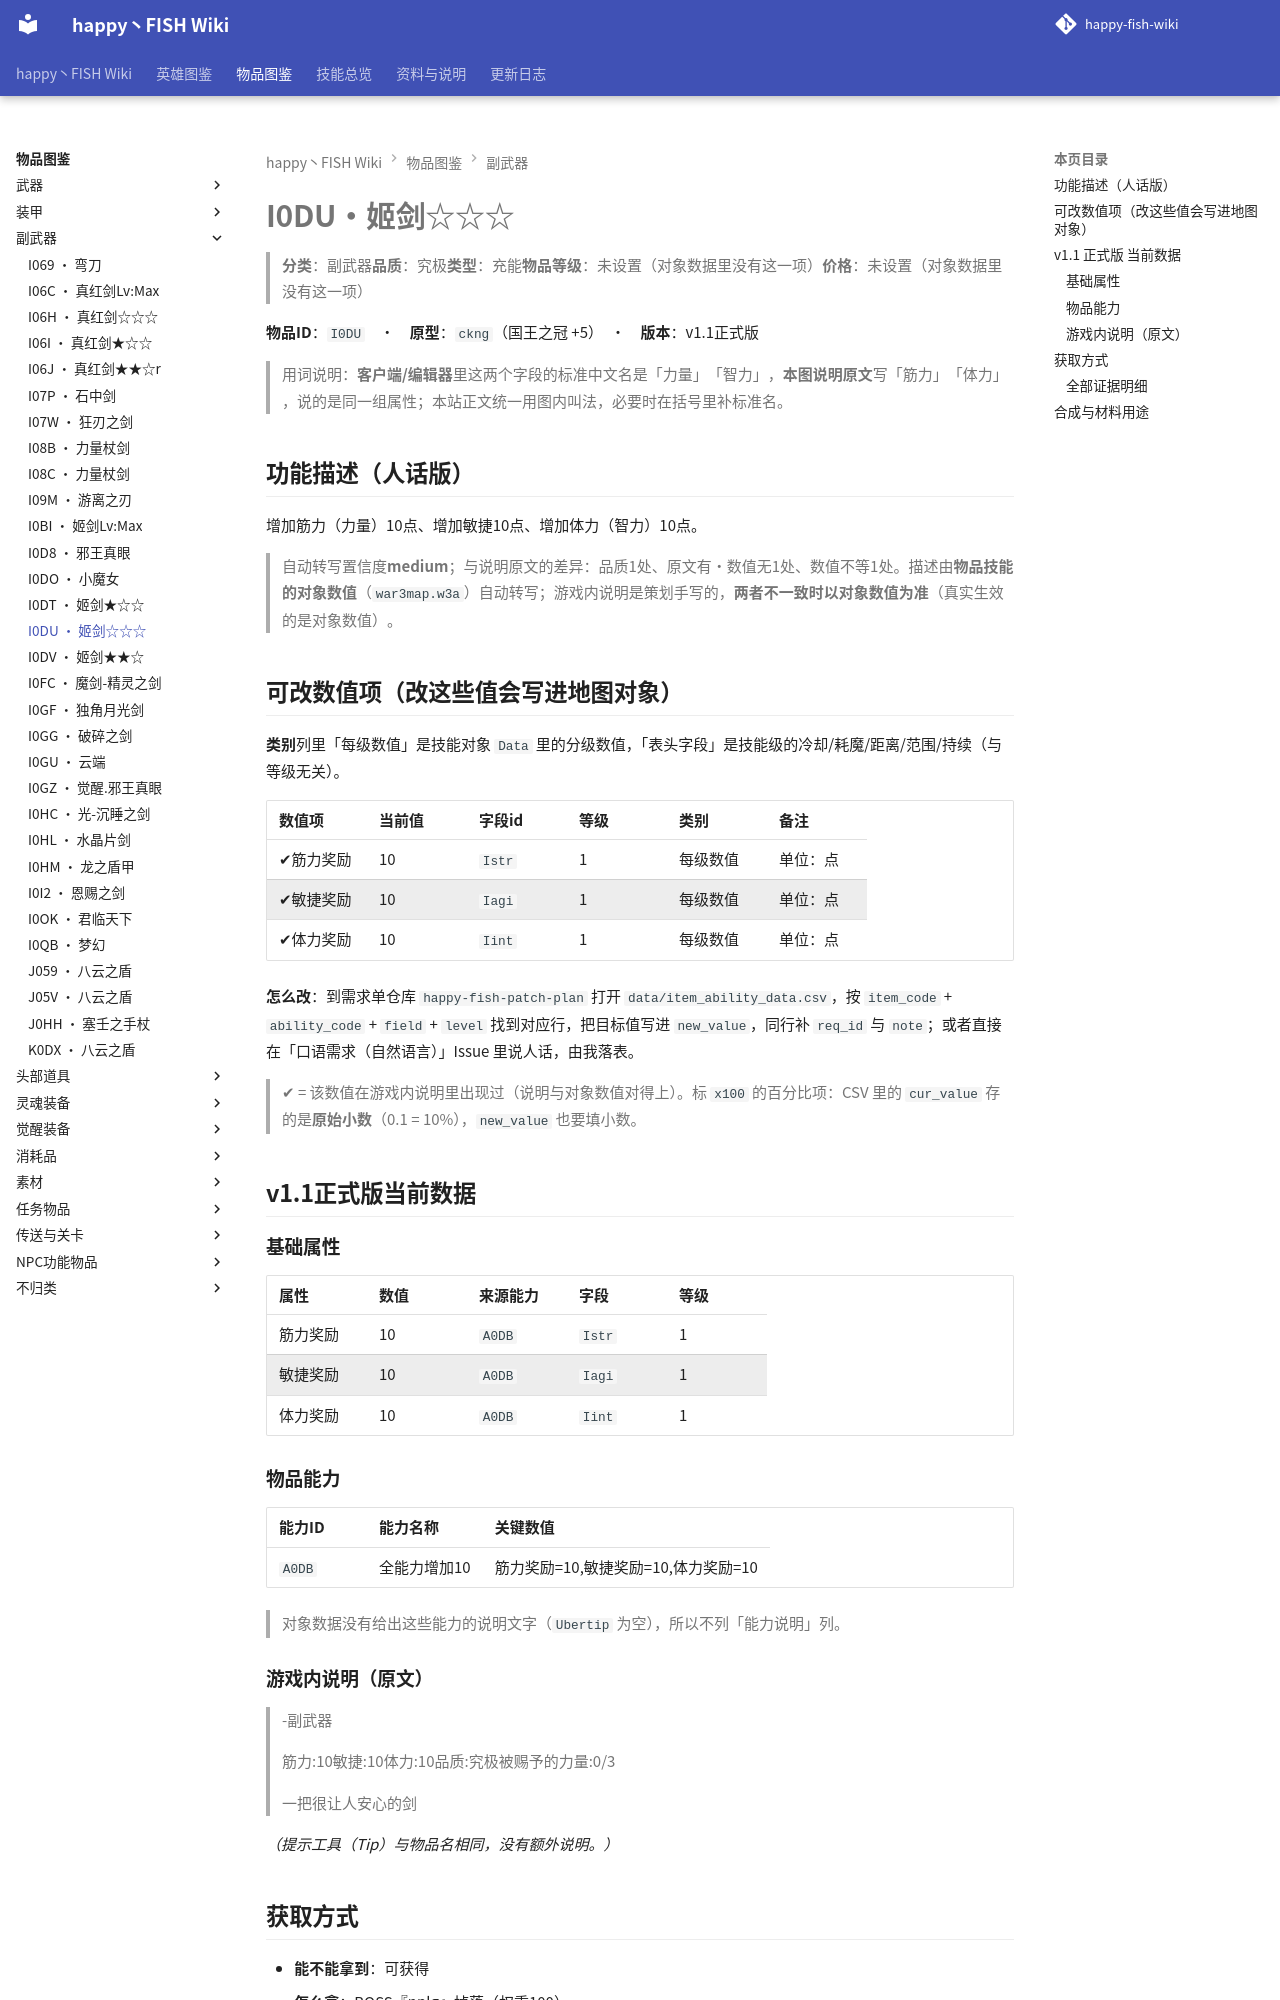

repository: slasher233/happy-fish-sao-wiki · page: items/副武器/I0DU_姬剑☆☆☆/index.html · generator: mkdocs

# I0DU · 姬剑☆☆☆

> **分类**：副武器　**品质**：究极　**类型**：充能　**物品等级**：未设置（对象数据里没有这一项）　**价格**：未设置（对象数据里没有这一项）

**物品 ID**：`I0DU`　·　**原型**：`ckng`（国王之冠 +5）　·　**版本**：v1.1 正式版

> 用词说明：**客户端/编辑器**里这两个字段的标准中文名是「力量」「智力」，**本图说明原文**写「筋力」「体力」，说的是同一组属性；本站正文统一用图内叫法，必要时在括号里补标准名。

## 功能描述（人话版）

增加筋力（力量） 10 点、增加敏捷 10 点、增加体力（智力） 10 点。

> 自动转写置信度 **medium**；与说明原文的差异：品质 1 处、原文有·数值无 1 处、数值不等 1 处。
> 描述由**物品技能的对象数值**（`war3map.w3a`）自动转写；游戏内说明是策划手写的，**两者不一致时以对象数值为准**（真实生效的是对象数值）。

## 可改数值项（改这些值会写进地图对象）

**类别**列里「每级数值」是技能对象 `Data` 里的分级数值，「表头字段」是技能级的冷却/耗魔/距离/范围/持续（与等级无关）。

| 数值项 | 当前值 | 字段 id | 等级 | 类别 | 备注 |
| --- | --- | --- | --- | --- | --- |
| ✔ 筋力奖励 | 10 | `Istr` | 1 | 每级数值 | 单位：点 |
| ✔ 敏捷奖励 | 10 | `Iagi` | 1 | 每级数值 | 单位：点 |
| ✔ 体力奖励 | 10 | `Iint` | 1 | 每级数值 | 单位：点 |


**怎么改**：到需求单仓库 `happy-fish-patch-plan` 打开 `data/item_ability_data.csv`，按 `item_code` + `ability_code` + `field` + `level` 找到对应行，把目标值写进 `new_value`，同行补 `req_id` 与 `note`；或者直接在「口语需求（自然语言）」Issue 里说人话，由我落表。

> ✔ = 该数值在游戏内说明里出现过（说明与对象数值对得上）。标 `x100` 的百分比项：CSV 里的 `cur_value` 存的是**原始小数**（0.1 = 10%），`new_value` 也要填小数。

## v1.1 正式版 当前数据

### 基础属性

| 属性 | 数值 | 来源能力 | 字段 | 等级 |
| --- | --- | --- | --- | --- |
| 筋力奖励 | 10 | `A0DB` | `Istr` | 1 |
| 敏捷奖励 | 10 | `A0DB` | `Iagi` | 1 |
| 体力奖励 | 10 | `A0DB` | `Iint` | 1 |

### 物品能力

| 能力 ID | 能力名称 | 关键数值 |
| --- | --- | --- |
| `A0DB` | 全能力增加10 | 筋力奖励=10, 敏捷奖励=10, 体力奖励=10 |


> 对象数据没有给出这些能力的说明文字（`Ubertip` 为空），所以不列「能力说明」列。

### 游戏内说明（原文）

> -副武器
>
> 筋力:10
> 敏捷:10
> 体力:10
> 品质:究极
> 被赐予的力量:0/3
>
> 一把很让人安心的剑

_（提示工具（Tip）与物品名相同，没有额外说明。）_

## 获取方式

- **能不能拿到**：可获得
- **怎么拿**：BOSS『nplg』掉落（权重100）
- **掉落 BOSS**：nplg
- **用途**：作为合成材料

_（本节无内容：`item_sources.json` 里这件物品的来源没有记到具体 BOSS/宝箱/店，只有「可获得」这一条笼统记录；逐条证据见下方「全部证据明细」。）_

### 全部证据明细

**掉落（掉落表 / 权重表）**

| 来源单位 | 方式 | 概率 | 触发器行号（`war3map.j`） |
| --- | --- | --- | --- |
| `nplg` Lv65:(巨大的兽族王者) | RandomDist (Blizzard.j 权重表) | 100% | `21148` |


**作为材料被消耗**

| 触发卷轴/菜单 | 合成结果 | 触发器行号（`war3map.j`） |
| --- | --- | --- |
|  — | `I0DT` 姬剑★☆☆ | `34131` |
